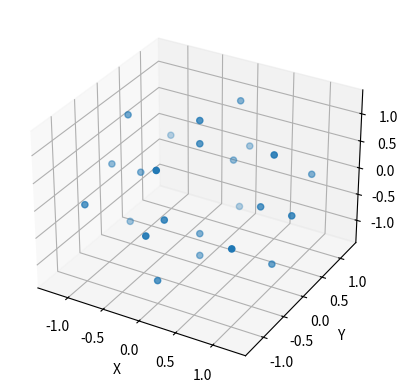

The matplotlib source for this figure:
import numpy as np
import matplotlib.pyplot as plt

vertices_4d = [
    [1, 1, 0, 0], [1, -1, 0, 0], [-1, 1, 0, 0], [-1, -1, 0, 0],
    [1, 0, 1, 0], [1, 0, -1, 0], [-1, 0, 1, 0], [-1, 0, -1, 0],
    [1, 0, 0, 1], [1, 0, 0, -1], [-1, 0, 0, 1], [-1, 0, 0, -1],
    [0, 1, 1, 0], [0, 1, -1, 0], [0, -1, 1, 0], [0, -1, -1, 0],
    [0, 1, 0, 1], [0, 1, 0, -1], [0, -1, 0, 1], [0, -1, 0, -1],
    [0, 0, 1, 1], [0, 0, 1, -1], [0, 0, -1, 1], [0, 0, -1, -1]
]

D = 5  
vertices_3d = []

for v in vertices_4d:
    x, y, z, w = v
    
    x_3d = x / (1 - w / D)
    y_3d = y / (1 - w / D)
    z_3d = z / (1 - w / D)
    vertices_3d.append([x_3d, y_3d, z_3d])

vertices_3d = np.array(vertices_3d)

fig = plt.figure()
ax = fig.add_subplot(111, projection='3d')
ax.scatter(vertices_3d[:, 0], vertices_3d[:, 1], vertices_3d[:, 2])

ax.set_xlabel('X')
ax.set_ylabel('Y')
ax.set_zlabel('Z')

plt.show()
